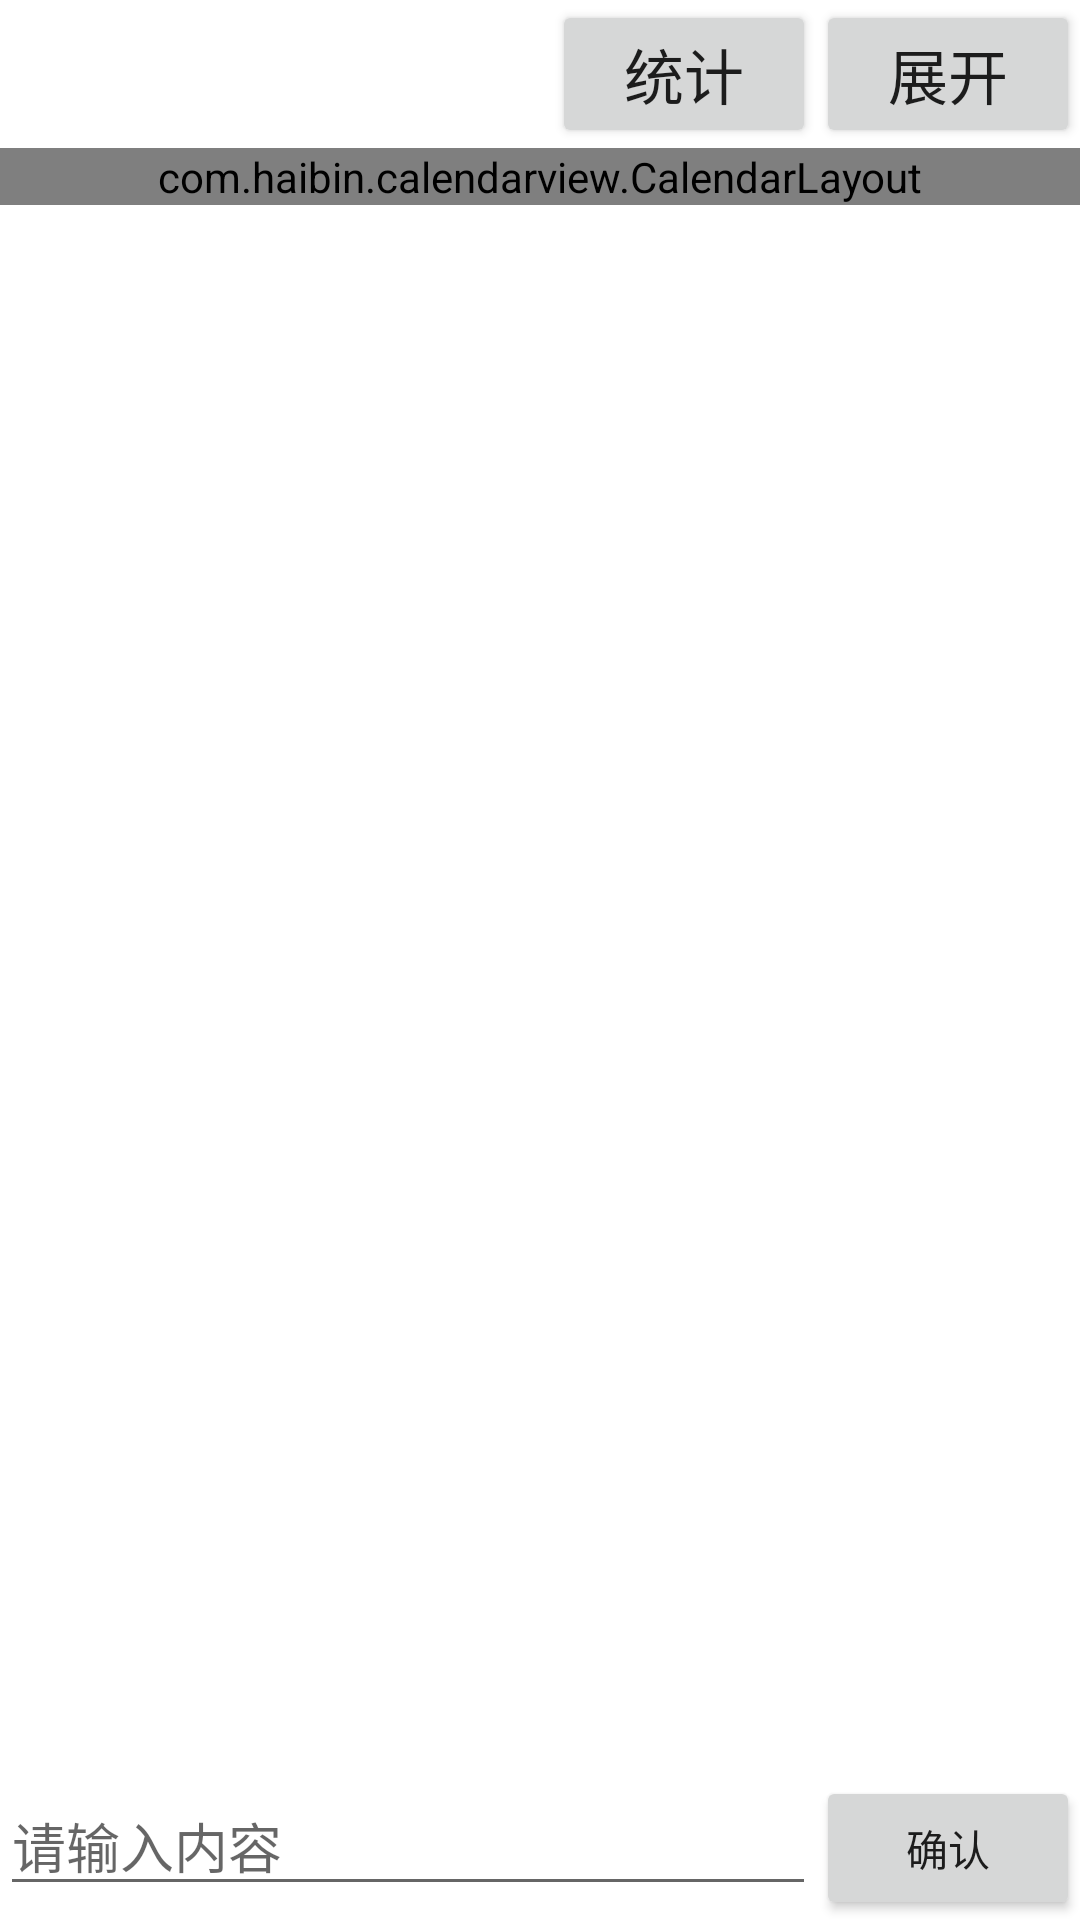

Produce the Android XML layout that renders to this screen, including the resource entries it uses.
<!-- AndroidManifest.xml: application theme Theme.BuhiRecord -->
<!-- res/layout/activity_calendar.xml -->
<?xml version="1.0" encoding="utf-8"?>
<androidx.constraintlayout.widget.ConstraintLayout xmlns:android="http://schemas.android.com/apk/res/android"
    xmlns:app="http://schemas.android.com/apk/res-auto"
    xmlns:tools="http://schemas.android.com/tools"
    android:layout_width="match_parent"
    android:layout_height="match_parent"
    tools:context=".CalendarActivity">

    <androidx.constraintlayout.widget.ConstraintLayout
        android:id="@+id/activity_calendar_top"
        android:layout_width="match_parent"
        android:layout_height="wrap_content"
        app:layout_constraintTop_toTopOf="parent">

        <TextView
            android:id="@+id/activity_calendar_top_date"
            android:layout_width="wrap_content"
            android:layout_height="match_parent"
            app:layout_constraintTop_toTopOf="parent"
            app:layout_constraintLeft_toLeftOf="parent"
            app:layout_constraintBottom_toBottomOf="parent"
            android:textSize="30sp"/>

        <Button
            android:id="@+id/activity_calendar_top_btn_statistics"
            android:layout_width="wrap_content"
            android:layout_height="match_parent"
            app:layout_constraintTop_toTopOf="parent"
            app:layout_constraintRight_toLeftOf="@+id/activity_calendar_top_btn_expand"
            android:text="@string/statistics"
            android:textSize="20sp"/>

        <Button
            android:id="@+id/activity_calendar_top_btn_expand"
            android:layout_width="wrap_content"
            android:layout_height="match_parent"
            app:layout_constraintTop_toTopOf="parent"
            app:layout_constraintRight_toRightOf="parent"
            android:text="@string/expand"
            android:textSize="20sp"/>

    </androidx.constraintlayout.widget.ConstraintLayout>

    <com.haibin.calendarview.CalendarLayout
        android:id="@+id/activity_calendar_layout"
        android:layout_width="match_parent"
        android:layout_height="wrap_content"
        app:layout_constraintTop_toBottomOf="@id/activity_calendar_top"
        app:calendar_show_mode="only_week_view"
        app:default_status="shrink"
        app:calendar_content_view_id="@+id/activity_calendar_bill_items_recycler_view">

        <com.haibin.calendarview.CalendarView
            android:id="@+id/activity_calendar_view"
            android:layout_width="match_parent"
            android:layout_height="wrap_content"
            app:layout_constraintStart_toStartOf="parent"
            app:layout_constraintTop_toTopOf="parent"
            />

        <androidx.recyclerview.widget.RecyclerView
            android:id="@+id/activity_calendar_bill_items_recycler_view"
            android:layout_width="match_parent"
            android:layout_height="0dp"
            app:layout_constraintBottom_toBottomOf="parent"
            app:layout_constraintTop_toBottomOf="@id/activity_calendar_view"
            />
    </com.haibin.calendarview.CalendarLayout>

    <androidx.constraintlayout.widget.ConstraintLayout
        android:id="@+id/activity_calendar_bottom"
        android:layout_width="match_parent"
        android:layout_height="wrap_content"
        app:layout_constraintBottom_toBottomOf="parent">

        <EditText
            android:id="@+id/activity_calendar_bottom_edit"
            android:layout_width="0dp"
            android:layout_height="wrap_content"
            app:layout_constraintTop_toTopOf="parent"
            app:layout_constraintRight_toLeftOf="@id/activity_calendar_bottom_btn_enter"
            app:layout_constraintLeft_toLeftOf="parent"
            android:hint="@string/input_message"
            android:autofillHints=""
            android:inputType="numberDecimal" />
        <Button
            android:id="@+id/activity_calendar_bottom_btn_enter"
            android:layout_width="wrap_content"
            android:layout_height="wrap_content"
            app:layout_constraintTop_toTopOf="parent"
            app:layout_constraintRight_toRightOf="parent"
            android:text="@string/enter"/>

    </androidx.constraintlayout.widget.ConstraintLayout>

</androidx.constraintlayout.widget.ConstraintLayout>
<!-- resources referenced by this layout -->
<resources>
  <string name="enter">确认</string>
  <string name="expand">展开</string>
  <string name="input_message">请输入内容</string>
  <string name="statistics">统计</string>
  <style name="Theme.BuhiRecord" parent="Theme.MaterialComponents.DayNight.DarkActionBar">
          
          <item name="colorPrimary">@color/purple_500</item>
          <item name="colorPrimaryVariant">@color/purple_700</item>
          <item name="colorOnPrimary">@color/white</item>
          
          <item name="colorSecondary">@color/teal_200</item>
          <item name="colorSecondaryVariant">@color/teal_700</item>
          <item name="colorOnSecondary">@color/black</item>
          
          <item name="android:statusBarColor" tools:targetApi="l">?attr/colorPrimaryVariant</item>
          
      </style>
  <!-- not gathered from this repository: default colours our renderer supplied (Android Studio template values) -->
  <color name="purple_500">#FF6200EE</color>
  <color name="purple_700">#FF3700B3</color>
  <color name="teal_200">#FF03DAC5</color>
  <color name="teal_700">#FF018786</color>
  <color name="black">#FF000000</color>
  <color name="white">#FFFFFFFF</color>
</resources>
